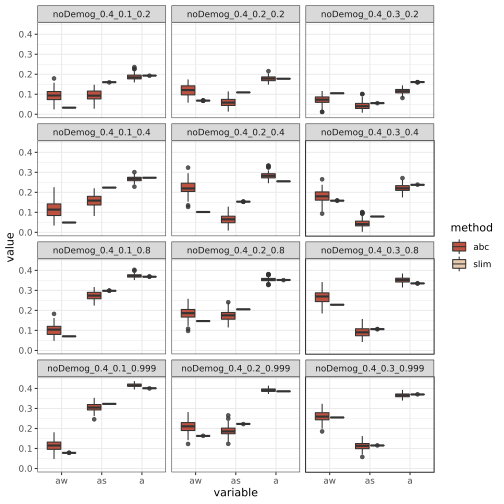

Data behind this chart, as committed beside it:
aw	as	a	gamNeg	shape	analysis	b	w	method
0.1034	0.08215	0.1806	426.4	0.1691	noDemog_0.4_0.1_0.2	0.2	0.1	abc
0.09381	0.08339	0.1831	880.5	0.1662	noDemog_0.4_0.1_0.2	0.2	0.1	abc
0.062	0.111	0.1779	419.5	0.17	noDemog_0.4_0.1_0.2	0.2	0.1	abc
0.09874	0.09037	0.1766	460.3	0.1645	noDemog_0.4_0.1_0.2	0.2	0.1	abc
0.08086	0.09321	0.1767	627	0.1686	noDemog_0.4_0.1_0.2	0.2	0.1	abc
0.08302	0.1083	0.1935	516	0.1784	noDemog_0.4_0.1_0.2	0.2	0.1	abc
0.09454	0.08525	0.1777	840.5	0.1684	noDemog_0.4_0.1_0.2	0.2	0.1	abc
0.09258	0.08876	0.1805	453.2	0.1709	noDemog_0.4_0.1_0.2	0.2	0.1	abc
0.1077	0.08079	0.1886	474.5	0.173	noDemog_0.4_0.1_0.2	0.2	0.1	abc
0.1041	0.07142	0.1673	806	0.1673	noDemog_0.4_0.1_0.2	0.2	0.1	abc
0.08801	0.1201	0.1939	462.5	0.1736	noDemog_0.4_0.1_0.2	0.2	0.1	abc
0.106	0.06975	0.1772	450	0.1695	noDemog_0.4_0.1_0.2	0.2	0.1	abc
0.08479	0.08646	0.1773	499.7	0.1663	noDemog_0.4_0.1_0.2	0.2	0.1	abc
0.08019	0.08553	0.164	491.6	0.1622	noDemog_0.4_0.1_0.2	0.2	0.1	abc
0.1261	0.08434	0.1992	861	0.1752	noDemog_0.4_0.1_0.2	0.2	0.1	abc
0.08982	0.1193	0.215	645.5	0.1805	noDemog_0.4_0.1_0.2	0.2	0.1	abc
0.1086	0.08115	0.1867	831	0.1703	noDemog_0.4_0.1_0.2	0.2	0.1	abc
0.06694	0.118	0.1838	450.6	0.1722	noDemog_0.4_0.1_0.2	0.2	0.1	abc
0.1127	0.08321	0.1938	462	0.1708	noDemog_0.4_0.1_0.2	0.2	0.1	abc
0.1312	0.06851	0.1957	518.6	0.173	noDemog_0.4_0.1_0.2	0.2	0.1	abc
0.0749	0.1175	0.192	836.7	0.1735	noDemog_0.4_0.1_0.2	0.2	0.1	abc
0.07481	0.1058	0.1771	875.3	0.1687	noDemog_0.4_0.1_0.2	0.2	0.1	abc
0.08416	0.08178	0.1688	819.5	0.1642	noDemog_0.4_0.1_0.2	0.2	0.1	abc
0.1388	0.08728	0.2088	462.5	0.1742	noDemog_0.4_0.1_0.2	0.2	0.1	abc
0.04576	0.1354	0.1833	468.9	0.1703	noDemog_0.4_0.1_0.2	0.2	0.1	abc
0.05515	0.1352	0.1898	427.4	0.1715	noDemog_0.4_0.1_0.2	0.2	0.1	abc
0.03642	0.121	0.1646	480.6	0.1631	noDemog_0.4_0.1_0.2	0.2	0.1	abc
0.1041	0.07256	0.1713	435.6	0.1683	noDemog_0.4_0.1_0.2	0.2	0.1	abc
0.02824	0.1477	0.176	458.1	0.1683	noDemog_0.4_0.1_0.2	0.2	0.1	abc
0.117	0.06652	0.1886	475.1	0.1723	noDemog_0.4_0.1_0.2	0.2	0.1	abc
0.04673	0.1438	0.1875	759.7	0.1724	noDemog_0.4_0.1_0.2	0.2	0.1	abc
0.09787	0.09705	0.1948	409.2	0.1774	noDemog_0.4_0.1_0.2	0.2	0.1	abc
0.09493	0.1093	0.2055	705.7	0.1755	noDemog_0.4_0.1_0.2	0.2	0.1	abc
0.06763	0.1193	0.1815	656.7	0.1699	noDemog_0.4_0.1_0.2	0.2	0.1	abc
0.1163	0.07102	0.1817	498.3	0.1654	noDemog_0.4_0.1_0.2	0.2	0.1	abc
0.1057	0.1049	0.2044	474.2	0.1739	noDemog_0.4_0.1_0.2	0.2	0.1	abc
0.1171	0.07479	0.1875	840.2	0.1675	noDemog_0.4_0.1_0.2	0.2	0.1	abc
0.1428	0.05219	0.1899	506.8	0.1713	noDemog_0.4_0.1_0.2	0.2	0.1	abc
0.04889	0.1274	0.1761	477.1	0.1684	noDemog_0.4_0.1_0.2	0.2	0.1	abc
0.1479	0.04541	0.1958	814	0.17	noDemog_0.4_0.1_0.2	0.2	0.1	abc
0.07442	0.1215	0.1958	464.2	0.1732	noDemog_0.4_0.1_0.2	0.2	0.1	abc
0.1187	0.1083	0.2147	456.5	0.1776	noDemog_0.4_0.1_0.2	0.2	0.1	abc
0.1264	0.05819	0.1728	856.1	0.1679	noDemog_0.4_0.1_0.2	0.2	0.1	abc
0.1489	0.05634	0.2017	477.2	0.1746	noDemog_0.4_0.1_0.2	0.2	0.1	abc
0.1119	0.09192	0.1934	689	0.1727	noDemog_0.4_0.1_0.2	0.2	0.1	abc
0.1239	0.06083	0.1795	865.5	0.167	noDemog_0.4_0.1_0.2	0.2	0.1	abc
0.07736	0.1264	0.1993	439.2	0.1769	noDemog_0.4_0.1_0.2	0.2	0.1	abc
0.08803	0.09122	0.1765	431.8	0.1676	noDemog_0.4_0.1_0.2	0.2	0.1	abc
0.07534	0.08743	0.1594	469.6	0.1611	noDemog_0.4_0.1_0.2	0.2	0.1	abc
0.04878	0.1269	0.172	818.2	0.1637	noDemog_0.4_0.1_0.2	0.2	0.1	abc
0.09559	0.07775	0.1713	431.1	0.1675	noDemog_0.4_0.1_0.2	0.2	0.1	abc
0.07528	0.09602	0.1716	837.5	0.1651	noDemog_0.4_0.1_0.2	0.2	0.1	abc
0.05923	0.1299	0.19	422.4	0.1737	noDemog_0.4_0.1_0.2	0.2	0.1	abc
0.08772	0.1031	0.1911	427.1	0.1734	noDemog_0.4_0.1_0.2	0.2	0.1	abc
0.1039	0.09924	0.2003	418.9	0.1757	noDemog_0.4_0.1_0.2	0.2	0.1	abc
0.08764	0.09313	0.1775	450.9	0.1659	noDemog_0.4_0.1_0.2	0.2	0.1	abc
0.06029	0.1137	0.1671	394.9	0.1678	noDemog_0.4_0.1_0.2	0.2	0.1	abc
0.0791	0.1114	0.1899	795.5	0.1715	noDemog_0.4_0.1_0.2	0.2	0.1	abc
0.1269	0.07272	0.2014	461	0.1774	noDemog_0.4_0.1_0.2	0.2	0.1	abc
0.02454	0.1408	0.1685	457.7	0.1663	noDemog_0.4_0.1_0.2	0.2	0.1	abc
... 1,140 more rows
